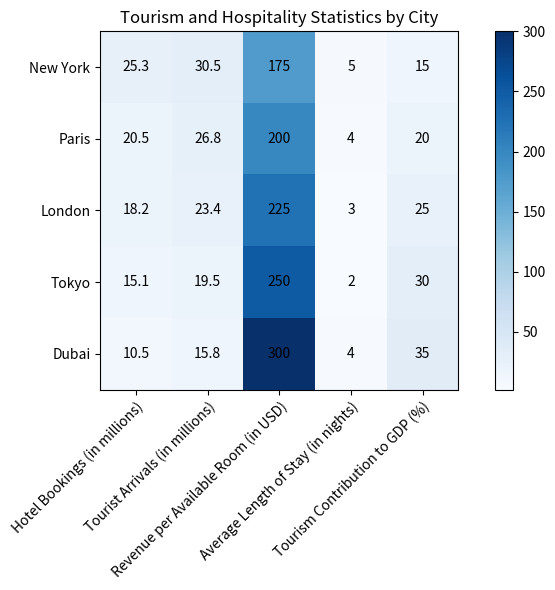

Reproduce this figure in Python. (Note: this script raises an exception after producing the figure.)

import pandas as pd
import numpy as np
import matplotlib.pyplot as plt

# Import data
data = {'City': ['New York', 'Paris', 'London', 'Tokyo', 'Dubai'], 
        'Hotel Bookings (in millions)': [25.3, 20.5, 18.2, 15.1, 10.5], 
        'Tourist Arrivals (in millions)': [30.5, 26.8, 23.4, 19.5, 15.8], 
        'Revenue per Available Room (in USD)': [175, 200, 225, 250, 300], 
        'Average Length of Stay (in nights)': [5, 4, 3, 2, 4], 
        'Tourism Contribution to GDP (%)': [15, 20, 25, 30, 35]}

# Convert data to dataframe
df = pd.DataFrame(data)

# Set index as City
df.set_index('City', inplace=True)

# Create figure and axes
fig, ax = plt.subplots(figsize=(8,6))

# Plot heatmap using imshow()
im = ax.imshow(df, cmap='Blues', interpolation='nearest')

# Add colorbar
cbar = plt.colorbar(im, ax=ax)

# Set ticks and ticklabels for x and y axis
ax.set_xticks(np.arange(len(df.columns)))
ax.set_yticks(np.arange(len(df.index)))
ax.set_xticklabels(df.columns, rotation=45, ha='right', rotation_mode='anchor')
ax.set_yticklabels(df.index, rotation=0, ha='right', rotation_mode='anchor')

# Loop over data dimensions and create text annotations
for i in range(len(df.index)):
    for j in range(len(df.columns)):
        text = ax.text(j, i, df.iloc[i, j], ha='center', va='center', color='black')

# Set title
ax.set_title('Tourism and Hospitality Statistics by City')

# Automatically resize image before saving
plt.tight_layout()

# Save figure as png
plt.savefig('output/final/heatmap/png/20231228-155147_51.png', bbox_inches='tight')

# Clear current image state
plt.clf()
